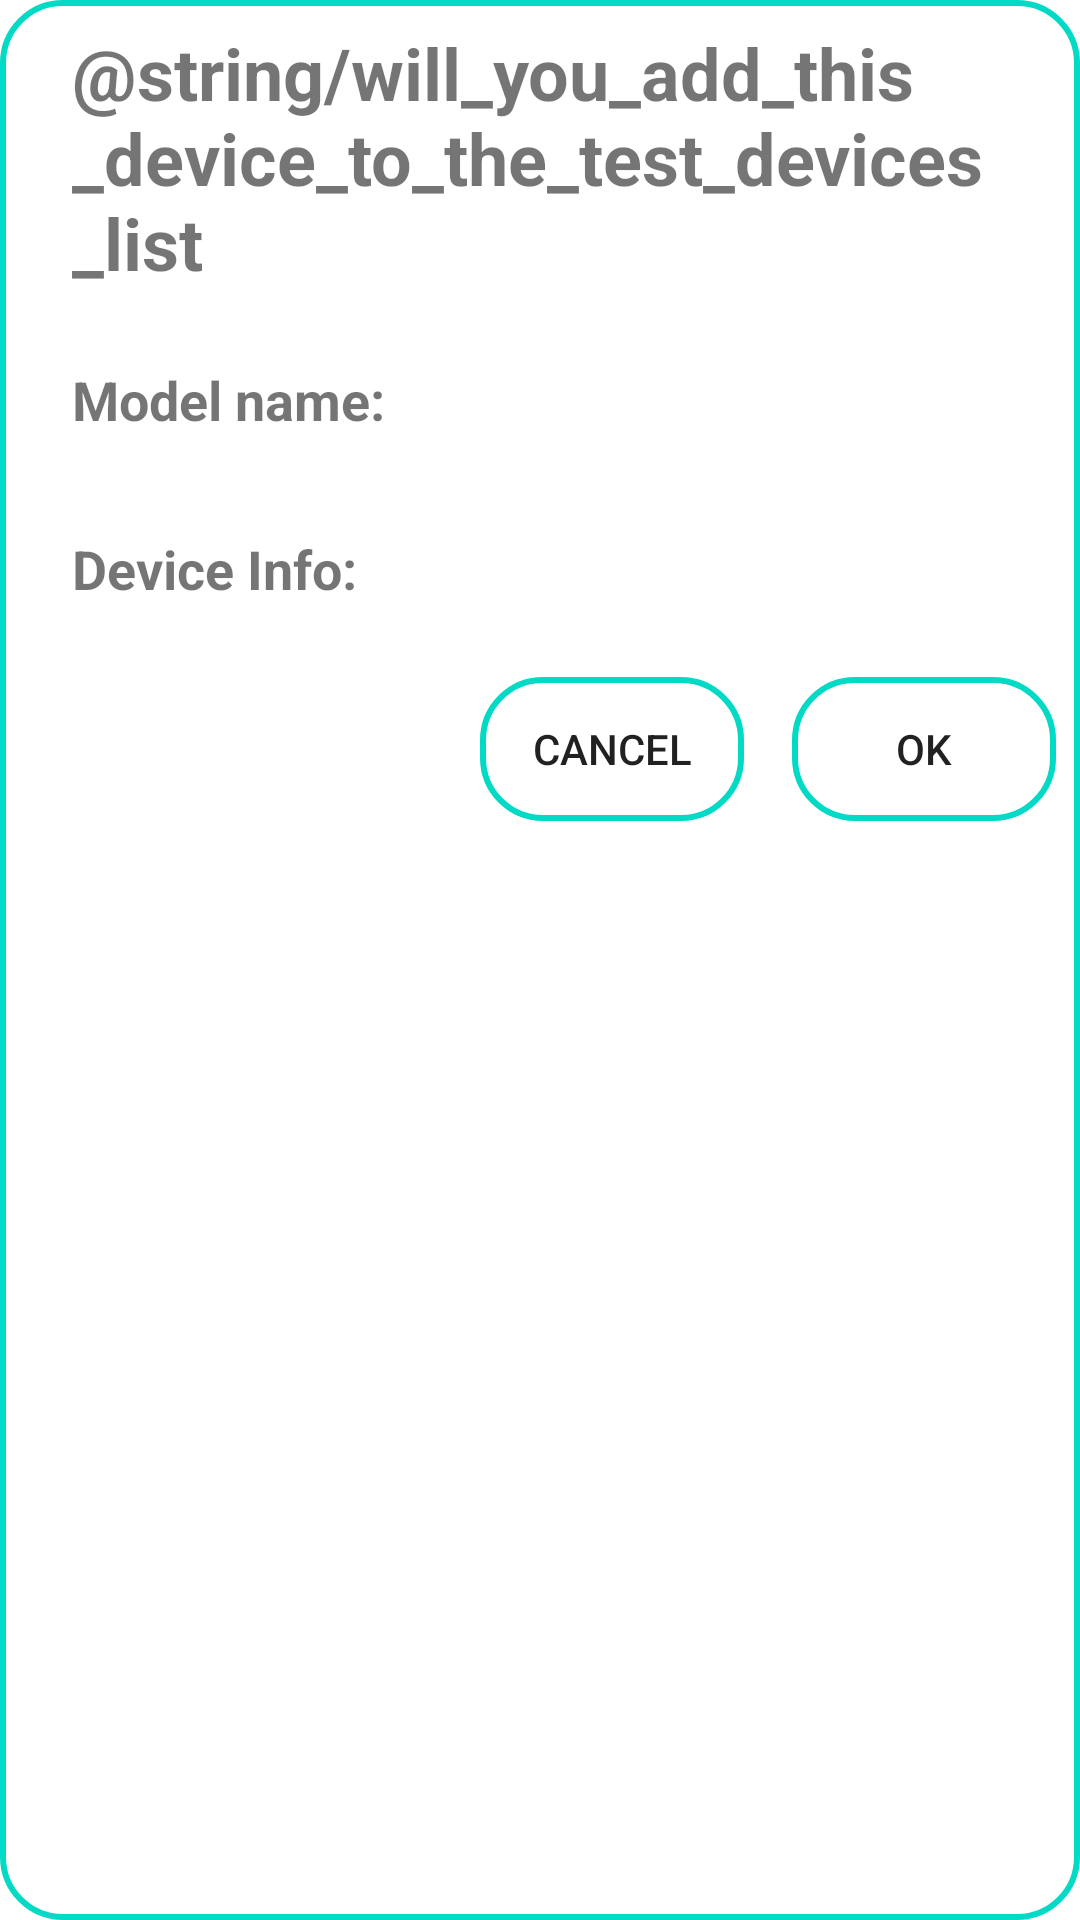

Android layout source for this screen:
<!-- AndroidManifest.xml: application theme Theme.Devicefinder -->
<!-- res/layout/fragment_add_new_device.xml -->
<?xml version="1.0" encoding="utf-8"?>
<androidx.constraintlayout.widget.ConstraintLayout xmlns:android="http://schemas.android.com/apk/res/android"
    xmlns:app="http://schemas.android.com/apk/res-auto"
    xmlns:tools="http://schemas.android.com/tools"
    style="@style/Animation.Design.BottomSheetDialog"
    android:layout_width="match_parent"
    android:layout_height="wrap_content"
    android:layout_margin="8dp"
    android:background="@drawable/card_border"
    tools:context=".AddNewDeviceFragment">


    <androidx.appcompat.widget.LinearLayoutCompat
        android:id="@+id/ll_aff1"
        android:layout_width="match_parent"
        android:layout_height="wrap_content"
        android:gravity="center"
        android:orientation="horizontal"
        android:padding="8dp"
        app:layout_constraintEnd_toEndOf="parent"
        app:layout_constraintStart_toStartOf="parent"
        app:layout_constraintTop_toTopOf="parent">

        <TextView
            android:id="@+id/tv_model_aff1"
            android:layout_width="wrap_content"
            android:layout_height="wrap_content"
            android:layout_marginStart="16dp"
            android:layout_weight="1"
            android:text="@string/will_you_add_this_device_to_the_test_devices_list"
            android:textSize="24sp"
            android:textStyle="bold" />
    </androidx.appcompat.widget.LinearLayoutCompat>

    <androidx.appcompat.widget.LinearLayoutCompat
        android:id="@+id/ll_aff2"
        android:layout_width="match_parent"
        android:layout_height="wrap_content"
        android:gravity="center"
        android:orientation="horizontal"
        android:padding="8dp"
        app:layout_constraintEnd_toEndOf="parent"
        app:layout_constraintStart_toStartOf="parent"
        app:layout_constraintTop_toBottomOf="@+id/ll_aff1">

        <TextView
            android:id="@+id/tv_model_aff2"
            android:layout_width="wrap_content"
            android:layout_height="wrap_content"
            android:layout_marginStart="16dp"
            android:layout_weight="1"
            android:text="Model name:"
            android:textSize="18sp"
            android:textStyle="bold" />

        <TextView
            android:id="@+id/tt_model_info_aff2"
            android:layout_width="wrap_content"
            android:layout_height="wrap_content"
            android:layout_margin="8dp"
            android:layout_weight="8"
            android:textSize="18sp"
            tools:hint="Enter model name " />

    </androidx.appcompat.widget.LinearLayoutCompat>


    <androidx.appcompat.widget.LinearLayoutCompat
        android:id="@+id/ll_aff3"
        android:layout_width="match_parent"
        android:layout_height="wrap_content"
        android:gravity="center"
        android:orientation="horizontal"
        android:padding="8dp"
        app:layout_constraintEnd_toEndOf="parent"
        app:layout_constraintStart_toStartOf="parent"
        app:layout_constraintTop_toBottomOf="@+id/ll_aff2">

        <TextView
            android:id="@+id/tv_model_aff3"
            android:layout_width="wrap_content"
            android:layout_height="wrap_content"
            android:layout_marginStart="16dp"
            android:layout_weight="1"
            android:text="Device Info:"
            android:textSize="18sp"
            android:textStyle="bold" />

        <TextView
            android:id="@+id/tt_model_info_aff3"
            android:layout_width="wrap_content"
            android:layout_height="wrap_content"
            android:layout_margin="8dp"
            android:layout_weight="8"
            android:textSize="18sp"
            tools:hint="Enter model name " />

    </androidx.appcompat.widget.LinearLayoutCompat>








    <androidx.appcompat.widget.LinearLayoutCompat
        android:layout_width="match_parent"
        android:layout_height="wrap_content"
        android:layout_marginBottom="8dp"
        android:gravity="right"
        app:layout_constraintBottom_toBottomOf="parent"
        app:layout_constraintTop_toBottomOf="@+id/ll_aff3"
        app:layout_constraintVertical_bias="0.0"
        tools:ignore="RtlHardcoded"
        tools:layout_editor_absoluteX="-16dp">

        <Button
            android:id="@+id/bn_model_cancel_afd"
            android:layout_width="wrap_content"
            android:layout_height="wrap_content"
            android:layout_margin="8dp"
            android:background="@drawable/card_border"
            android:text="Cancel" />

        <Button
            android:id="@+id/bn_model_afd"
            android:layout_width="wrap_content"
            android:layout_height="wrap_content"
            android:layout_margin="8dp"
            android:background="@drawable/card_border"
            android:text="Ok" />

    </androidx.appcompat.widget.LinearLayoutCompat>

</androidx.constraintlayout.widget.ConstraintLayout>
<!-- resources referenced by this layout -->
<resources>
  <!-- drawable card_border (drawable) -->
  <?xml version="1.0" encoding="utf-8"?>
  <shape
      xmlns:android="http://schemas.android.com/apk/res/android"
      android:shape="rectangle">
      <stroke android:width="2dp" android:color="@color/teal_200"/>
      <corners android:radius="20dp"/>
  </shape>
  <string name="will_you_add_this_device_to_the_test_devices_list">Will you add this device to the list of test devices</string>
  <style name="Theme.Devicefinder" parent="Theme.MaterialComponents.DayNight.DarkActionBar">
          
          <item name="colorPrimary">@color/purple_500</item>
          <item name="colorPrimaryVariant">@color/purple_700</item>
          <item name="colorOnPrimary">@color/white</item>
          
          <item name="colorSecondary">@color/teal_200</item>
          <item name="colorSecondaryVariant">@color/teal_700</item>
          <item name="colorOnSecondary">@color/black</item>
          
          <item name="android:statusBarColor" tools:targetApi="l">?attr/colorPrimaryVariant</item>
          
      </style>
  <!-- not gathered from this repository: default colours our renderer supplied (Android Studio template values) -->
  <color name="purple_500">#FF6200EE</color>
  <color name="purple_700">#FF3700B3</color>
  <color name="teal_200">#FF03DAC5</color>
  <color name="teal_700">#FF018786</color>
  <color name="black">#FF000000</color>
  <color name="white">#FFFFFFFF</color>
</resources>
